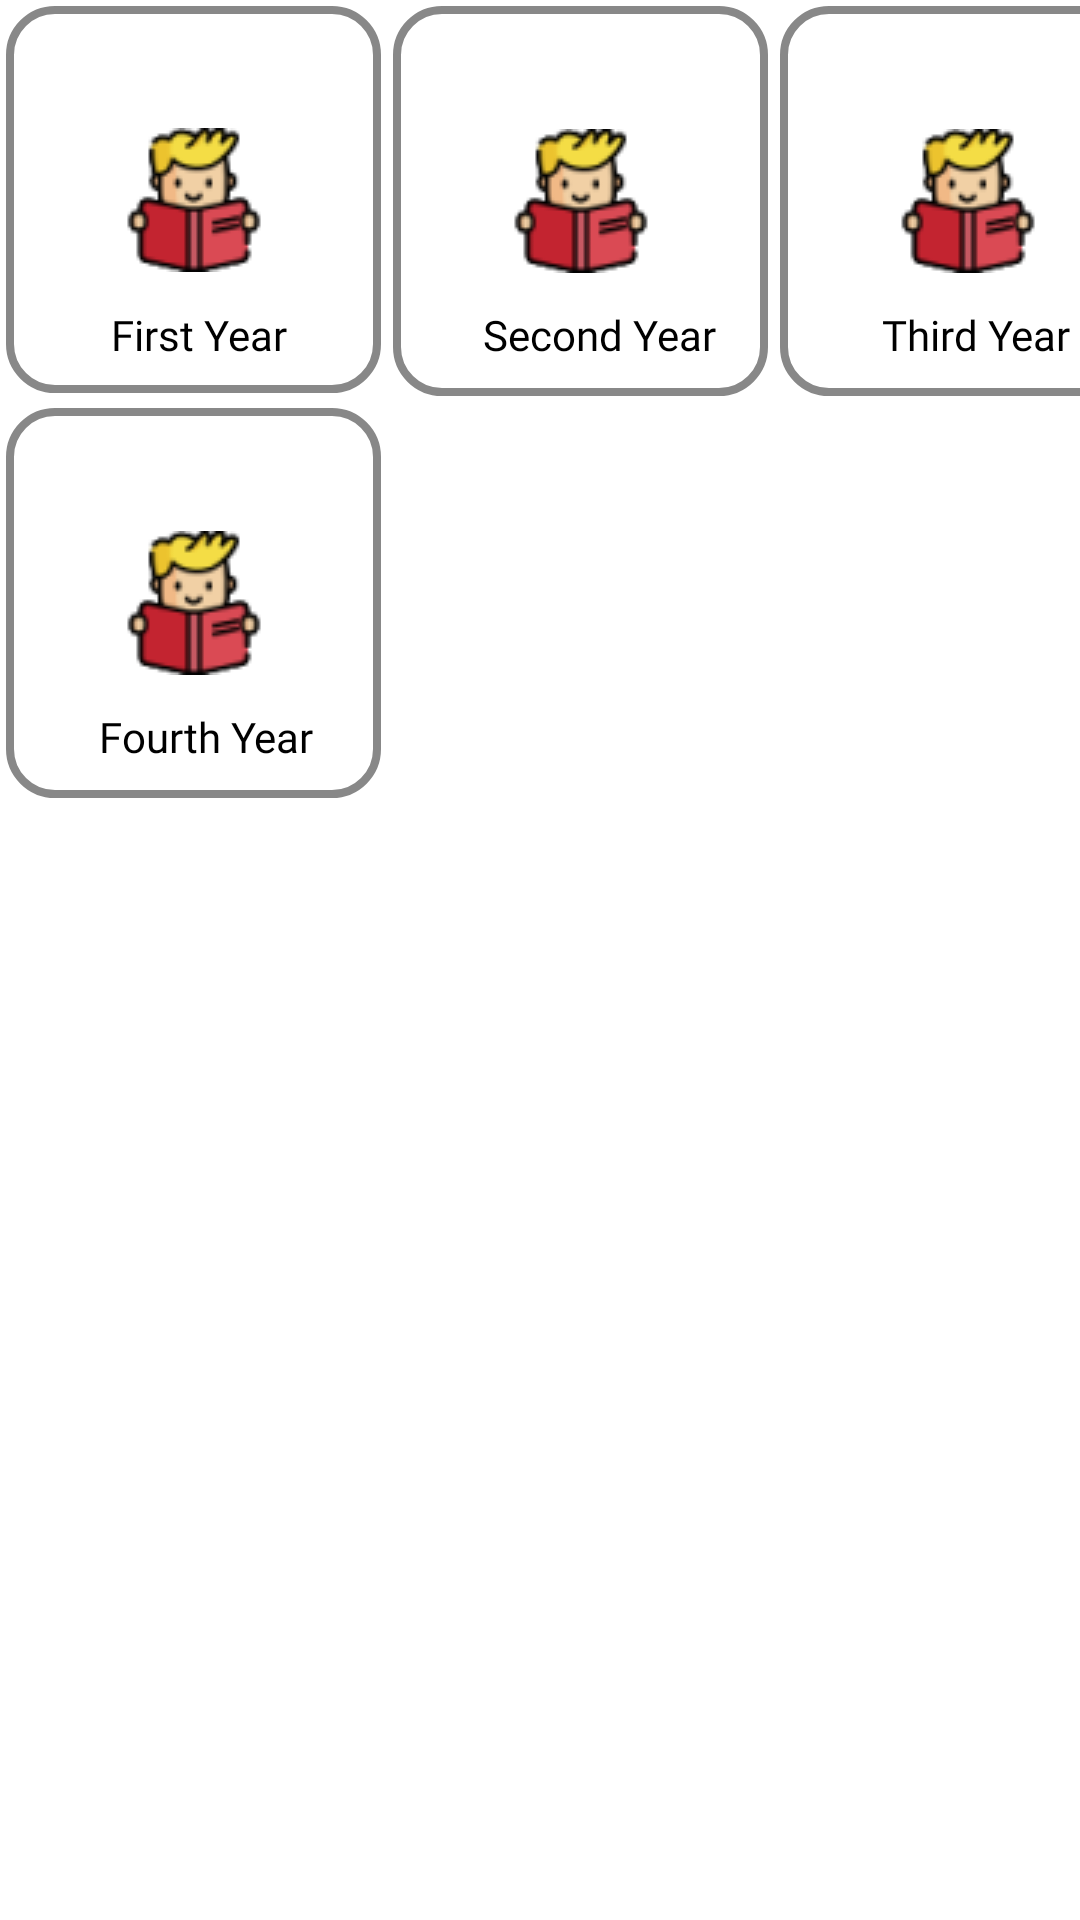

Write the Android layout XML for this screen, with the resource values it uses.
<!-- AndroidManifest.xml: application theme Theme.MECAPP -->
<!-- res/layout/fragment_year.xml -->
<?xml version="1.0" encoding="utf-8"?>
<FrameLayout xmlns:android="http://schemas.android.com/apk/res/android"
    xmlns:app="http://schemas.android.com/apk/res-auto"
    xmlns:tools="http://schemas.android.com/tools"
    android:layout_width="match_parent"
    android:layout_height="match_parent"
    android:background="@color/white"
    tools:context=".YearFragment">

    <GridLayout
        android:layout_width="match_parent"
        android:layout_height="match_parent"
        android:layout_centerHorizontal="true"
        android:columnCount="3"
        android:rowCount="5">

        <TextView
            android:layout_width="wrap_content"
            android:layout_height="wrap_content"
            android:layout_gravity="bottom"
            android:paddingLeft="37dp"
            android:paddingBottom="13dp"
            android:clickable="false"
            android:text="First Year"
            android:fontFamily="@font/montserrat_extrabold_italic"
            android:textColor="@color/black">
        </TextView>

        <ImageButton
            android:id="@+id/img_btn1"
            android:layout_width="125dp"
            android:layout_height="129dp"
            android:layout_row="0"
            android:layout_column="0"
            android:background="@drawable/ripple_effect2"
            android:src="@drawable/btn_ico"
            android:text="year1"
            android:elevation="20dp"
            android:layout_margin="2dp"


            />
        <TextView
            android:layout_width="wrap_content"
            android:layout_height="wrap_content"
            android:layout_gravity="bottom"
            android:paddingLeft="32dp"
            android:paddingBottom="13dp"
            android:clickable="false"
            android:text="Second Year"
            android:fontFamily="@font/montserrat_extrabold_italic"
            android:textColor="@color/black">
        </TextView>

        <ImageButton
            android:id="@+id/btn2"
            android:layout_width="125dp"
            android:layout_height="130dp"
            android:layout_row="0"
            android:layout_column="1"
            android:text="year1"
            android:src="@drawable/btn_ico"
            android:background="@drawable/ripple_effect2"
            android:layout_margin="2dp"/>
        <TextView
            android:layout_width="wrap_content"
            android:layout_height="wrap_content"
            android:layout_gravity="bottom"
            android:paddingLeft="36dp"
            android:paddingBottom="13dp"
            android:clickable="false"
            android:text="Third Year"
            android:fontFamily="@font/montserrat_extrabold_italic"
            android:textColor="@color/black">
        </TextView>
        <ImageButton
            android:id="@+id/img_btn3"
            android:layout_width="125dp"
            android:layout_height="130dp"
            android:layout_row="0"
            android:layout_column="2"
            android:text="year1"
            android:src="@drawable/btn_ico"
            android:background="@drawable/ripple_effect2"
            android:layout_margin="2dp"/>
        <TextView
            android:layout_width="wrap_content"
            android:layout_height="wrap_content"
            android:layout_gravity="bottom"
            android:paddingLeft="33dp"
            android:paddingBottom="13dp"
            android:clickable="false"
            android:text="Fourth Year"
            android:fontFamily="@font/montserrat_extrabold_italic"
            android:textColor="@color/black">
        </TextView>

        <ImageButton
            android:id="@+id/btn4"
            android:layout_width="125dp"
            android:layout_height="130dp"
            android:layout_row="1"
            android:layout_column="0"
            android:text="year1"
            android:src="@drawable/btn_ico"
            android:background="@drawable/ripple_effect2"
            android:layout_margin="2dp"/>

    </GridLayout>

</FrameLayout>
<!-- resources referenced by this layout -->
<resources>
  <!-- drawable btn_ico: png bitmap (drawable, 3262 bytes) -->
  <!-- drawable ripple_effect2 (drawable) -->
  <?xml version="1.0" encoding="utf-8"?>
  
  <ripple xmlns:android="http://schemas.android.com/apk/res/android" android:color="@color/design_default_color_primary">
      <item>
          <shape android:shape="rectangle">
              <stroke android:color="#888888" android:width="2.5dp"/>
              <solid android:color="@android:color/transparent"/>
              <corners android:radius="15dp"/>
          </shape>
      </item>
  </ripple>
  <style name="Theme.MECAPP" parent="Theme.MaterialComponents.DayNight.NoActionBar">
          
          <item name="colorPrimary">#BFBFBF</item>
          <item name="colorPrimaryVariant">#626262</item>
          <item name="colorOnPrimary">@color/white</item>
          
          <item name="colorSecondary">@color/teal_200</item>
          <item name="colorSecondaryVariant">@color/teal_700</item>
          <item name="colorOnSecondary">@color/black</item>
          
          <item name="android:statusBarColor" tools:targetApi="l">#979698</item>
          
      </style>
  <!-- not gathered from this repository: default colours our renderer supplied (Android Studio template values) -->
  <color name="teal_200">#FF03DAC5</color>
  <color name="teal_700">#FF018786</color>
  <color name="black">#FF000000</color>
  <color name="white">#FFFFFFFF</color>
</resources>
